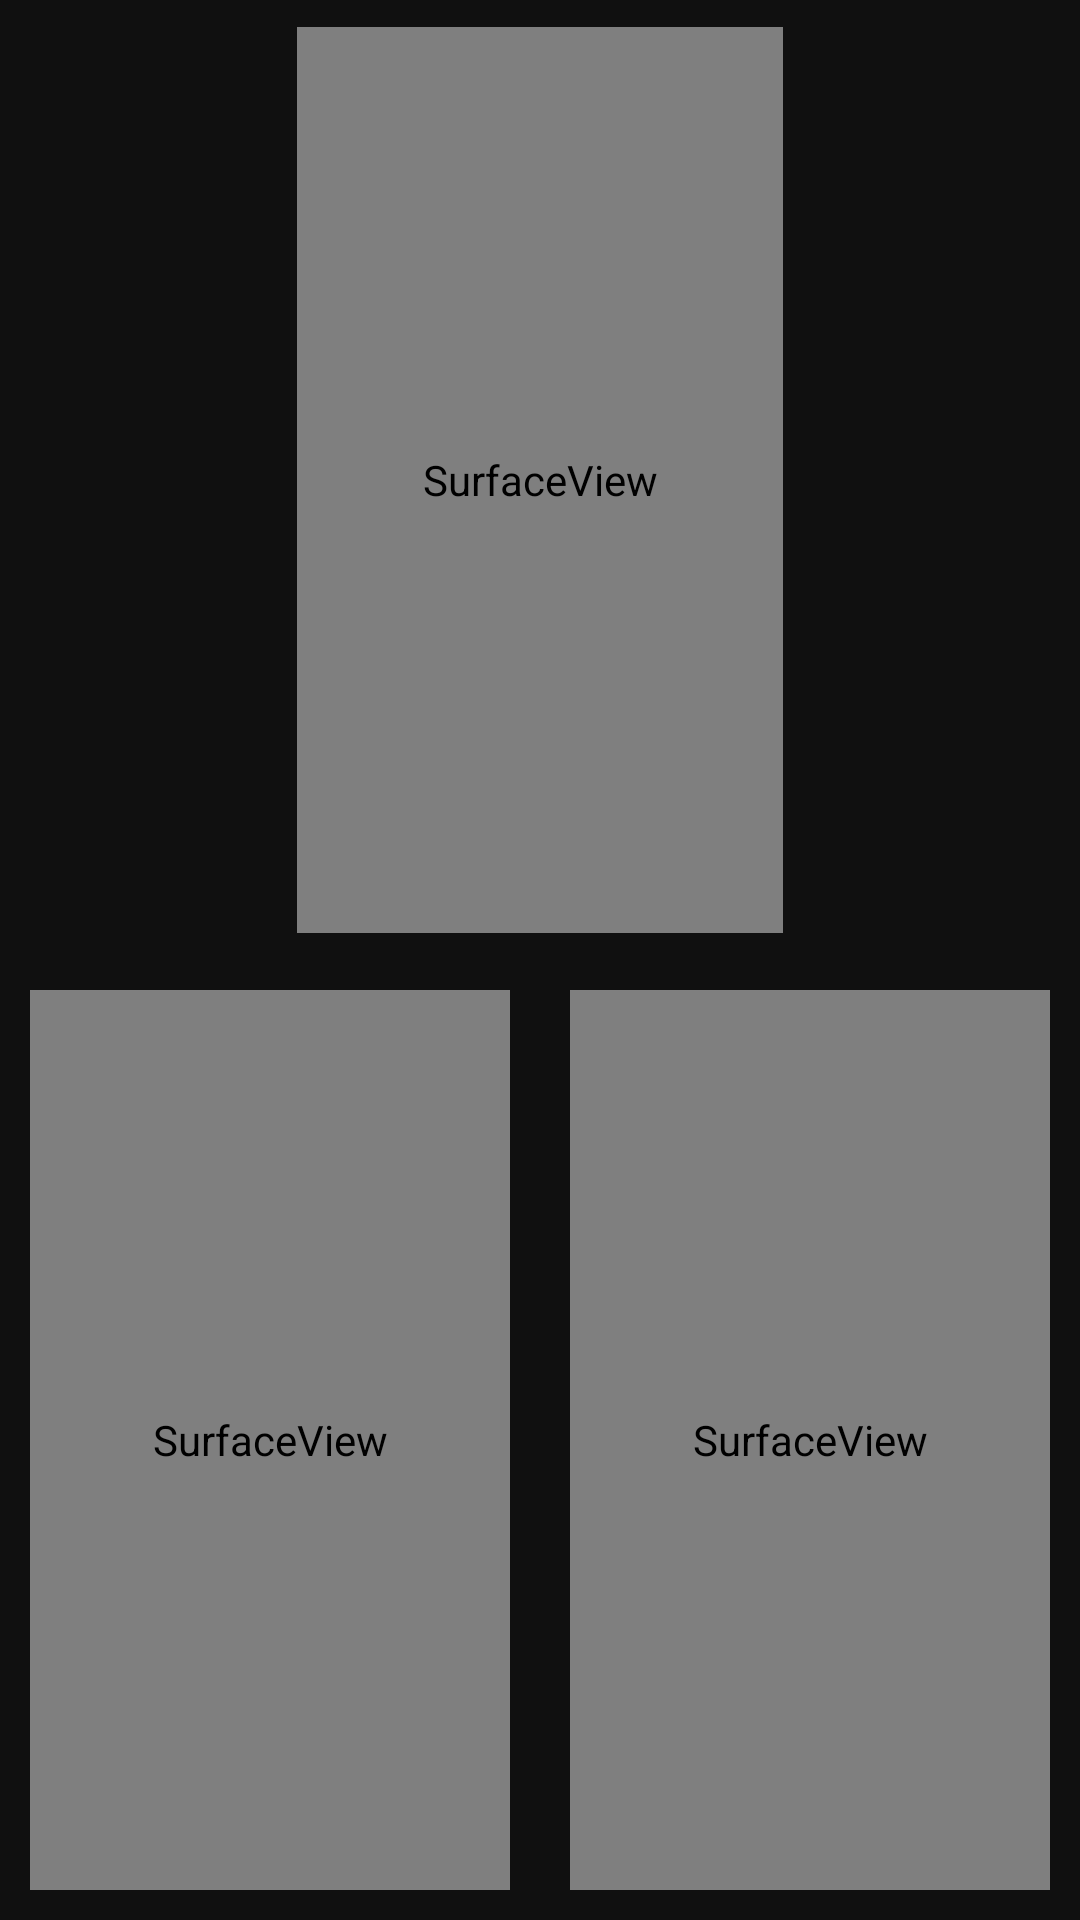

Layout XML and referenced resources for this Android screen:
<!-- AndroidManifest.xml: application theme AppTheme -->
<!-- res/layout/fragment_multi_screen_three.xml -->
<?xml version="1.0" encoding="utf-8"?>
<androidx.constraintlayout.widget.ConstraintLayout
        xmlns:android="http://schemas.android.com/apk/res/android"
        xmlns:app="http://schemas.android.com/apk/res-auto"
        xmlns:tools="http://schemas.android.com/tools"
        android:layout_width="match_parent"
        android:layout_height="match_parent"
        android:id="@+id/rootview"
        tools:context=".ui.multi.FragmentMultiScreen">


    <androidx.constraintlayout.widget.Guideline
        android:id="@+id/guideline1"
        android:layout_width="wrap_content"
        android:layout_height="wrap_content"
        android:orientation="vertical"
        app:layout_constraintGuide_percent="0.25" />

    <androidx.constraintlayout.widget.Guideline
        android:id="@+id/guideline2"
        android:layout_width="wrap_content"
        android:layout_height="wrap_content"
        android:orientation="vertical"
        app:layout_constraintGuide_percent="0.5" />

    <androidx.constraintlayout.widget.Guideline
        android:id="@+id/guideline3"
        android:layout_width="wrap_content"
        android:layout_height="wrap_content"
        android:orientation="vertical"
        app:layout_constraintGuide_percent="0.75" />

    <androidx.constraintlayout.widget.Guideline
        android:id="@+id/guideline4"
        android:layout_width="wrap_content"
        android:layout_height="wrap_content"
        android:orientation="horizontal"
        app:layout_constraintGuide_percent="0.5" />

    <RelativeLayout
        android:id="@+id/lay1"
        android:layout_width="0dp"
        android:layout_height="0dp"
        android:background="@drawable/multi_background_drawable"
        android:clickable="true"
        android:focusable="true"
        android:padding="1dp"
        android:layout_margin="8dp"
        app:layout_constraintEnd_toEndOf="@id/guideline3"
        app:layout_constraintStart_toStartOf="@id/guideline1"
        app:layout_constraintTop_toTopOf="parent"
        app:layout_constraintBottom_toBottomOf="@id/guideline4">

        <SurfaceView
            android:id="@+id/surface_view1"
            android:layout_width="match_parent"
            android:layout_height="match_parent" />

        <ImageView
            android:id="@+id/mute1"
            android:layout_width="wrap_content"
            android:layout_height="wrap_content"
            android:layout_alignParentEnd="true"
            android:layout_alignParentBottom="true"
            android:layout_margin="8dp"
            android:src="@drawable/sound"
            android:tint="@color/white" />
    </RelativeLayout>

    <RelativeLayout
        android:id="@+id/lay2"
        android:layout_width="0dp"
        android:layout_height="0dp"
        android:background="@drawable/multi_background_drawable"
        android:focusable="true"
        android:clickable="true"
        android:layout_margin="8dp"
        app:layout_constraintBottom_toBottomOf="parent"
        app:layout_constraintStart_toStartOf="parent"
        app:layout_constraintEnd_toEndOf="@id/guideline2"
        app:layout_constraintTop_toTopOf="@id/guideline4">
        <SurfaceView
            android:id="@+id/surface_view2"
            android:layout_width="match_parent"
            android:layout_height="match_parent"
            android:layout_margin="2dp" />
        <ImageView
            android:id="@+id/mute2"
            android:layout_width="wrap_content"
            android:layout_height="wrap_content"
            android:src="@drawable/sound"
            android:layout_alignParentEnd="true"
            android:layout_margin="8dp"
            android:layout_alignParentBottom="true"
            android:tint="@color/white" />
    </RelativeLayout>

    <RelativeLayout
        android:id="@+id/lay3"
        android:layout_width="0dp"
        android:layout_height="0dp"
        android:background="@drawable/multi_background_drawable"
        android:focusable="true"
        android:clickable="true"
        android:layout_margin="8dp"
        app:layout_constraintEnd_toEndOf="parent"
        app:layout_constraintBottom_toBottomOf="parent"
        app:layout_constraintTop_toTopOf="@id/guideline4"
        app:layout_constraintStart_toStartOf="@id/guideline2">
        <SurfaceView
            android:id="@+id/surface_view3"
            android:layout_width="match_parent"
            android:layout_height="match_parent"
            android:layout_margin="2dp"
            tools:ignore="NestedWeights" />
        <ImageView
            android:id="@+id/mute3"
            android:layout_width="wrap_content"
            android:layout_height="wrap_content"
            android:src="@drawable/sound"
            android:layout_margin="8dp"
            android:layout_alignParentEnd="true"
            android:layout_alignParentBottom="true"
            android:tint="@color/white" />
    </RelativeLayout>

</androidx.constraintlayout.widget.ConstraintLayout>
<!-- resources referenced by this layout -->
<resources>
  <color name="white">#ffffff</color>
  <style name="AppTheme" parent="Theme.MaterialComponents.Light.DarkActionBar">
          
          <item name="colorPrimary">@color/colorPrimary</item>
          <item name="colorPrimaryDark">@color/colorPrimaryDark</item>
          <item name="colorAccent">@color/colorAccent</item>
          <item name="android:windowBackground">@color/windowBackground</item>
          
      </style>
  <color name="colorPrimary">#071e3d</color>
  <color name="colorPrimaryDark">#000000</color>
  <color name="colorAccent">#64DD17</color>
  <color name="windowBackground">#101010</color>
</resources>
